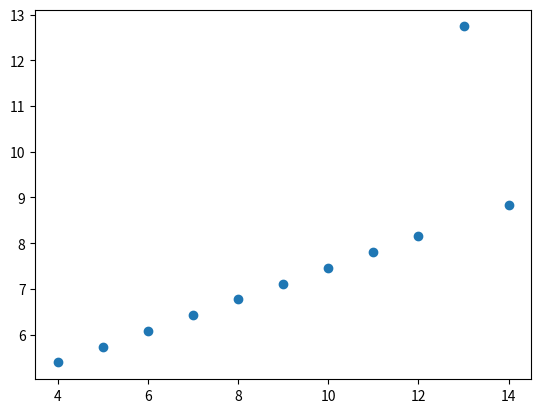

Generate this figure with matplotlib:
# Проведено 4 эксперимента. Для каждого построить график и посчитать коэффициенты
# корреляции Пирсона.

import numpy as np
import matplotlib.pyplot as plt

x = np.array([10,8, 13, 9,11,14, 6,4,12, 7,5])
y = np.array([8.04, 6.95, 7.58, 8.81, 8.33, 9.96, 7.24, 4.26, 10.84, 4.82, 5.68 ])
x= np.array([ 10,8, 13, 9,11,14, 6,4,12, 7,5 ])
y2 = np.array([ 9.14, 8.14, 8.74,8.77, 9.26, 8.10, 6.13, 3.10, 9.13, 7.26, 4.74])
x= np.array([ 10,8, 13, 9,11,14, 6,4,12, 7,5 ])
y3 = np.array([7.46,6.77, 12.74, 7.11, 7.81, 8.84, 6.08, 5.39, 8.15, 6.42, 5.73])
x4 = np.array([8, 8, 8, 8, 8, 8, 8, 19, 8, 8, 8])
y4 = np.array([6.58, 5.76, 7.71, 8.84, 8.47, 7.04, 5.25,12.5, 5.56, 7.91, 6.89])
x0= np.array([ 10, 8, 13, 9, 11, 14, 6, 4, 12, 7,5, 15, 16, 18 ])
y0 = np.array([ 9.14, 8.14, 8.74,8.77, 9.26, 8.10, 6.13, 3.10, 9.13, 7.26, 4.74, 6.5, 5, 2.9])
plt.scatter(x,y3)
print(plt.show())
print(np.corrcoef(x,y3)) # [[1.         0.81628674]
                         #  [0.81628674 1.        ]]